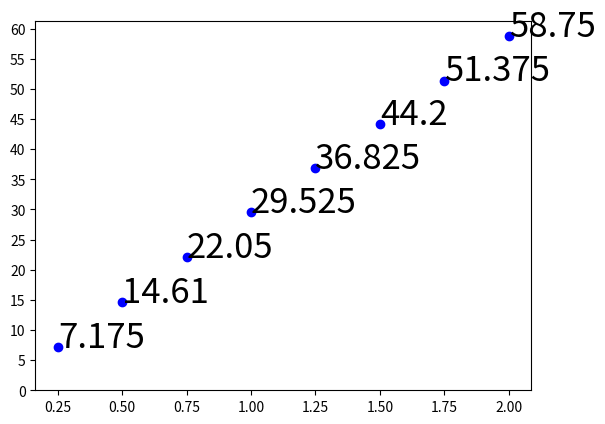

Write the Python code that produced this figure.
import matplotlib.pyplot as plt
import numpy as np
Uh = [7.175,14.61,22.05,29.525,36.825,44.2,51.375,58.75]
Im = [0.25,0.5,0.75,1,1.25,1.5,1.75,2]
plt.scatter(Im, Uh, s=None, c='b', marker=None, label='Uh')
y_ticks = np.arange(0, 65, 5)
plt.yticks(y_ticks)
for x,y in zip(Im,Uh):
    plt.text(x,y,y,fontsize=25)
plt.show()